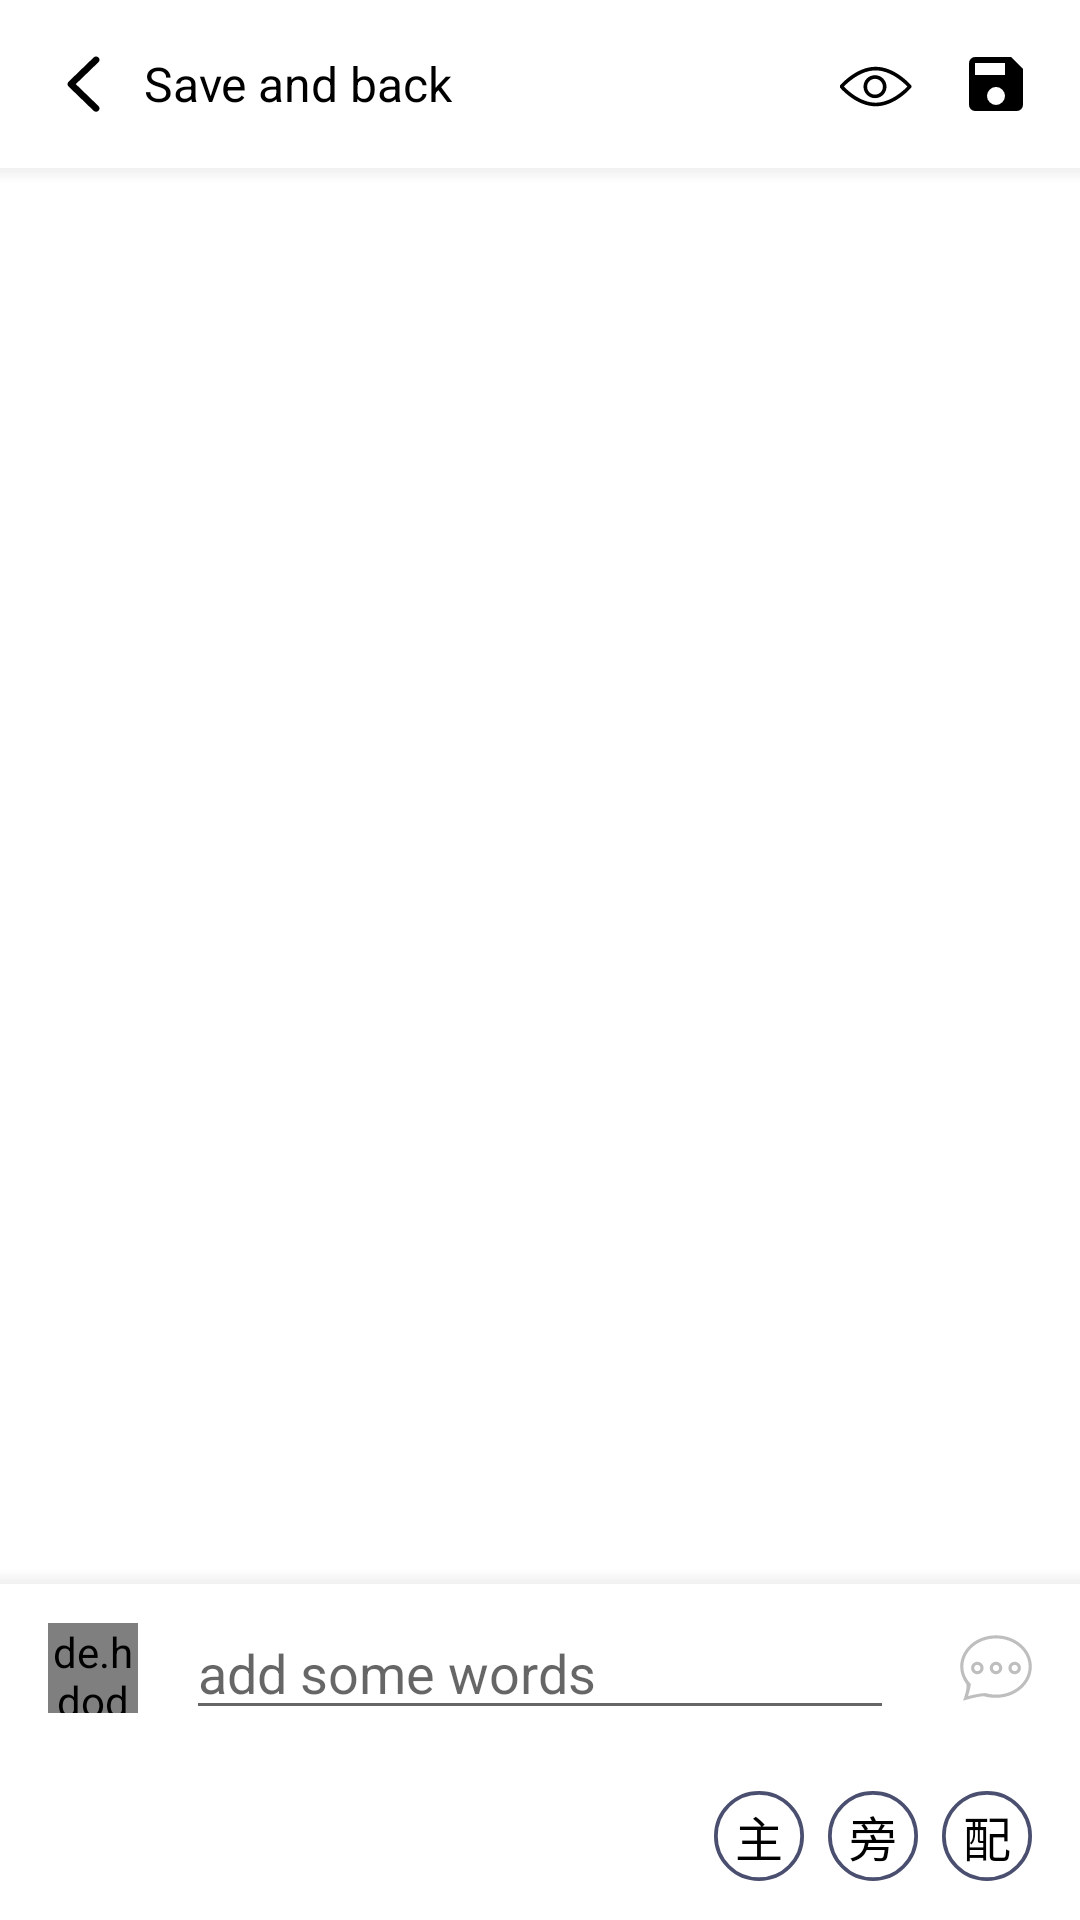

Android layout source for this screen:
<!-- AndroidManifest.xml: application theme AppTheme -->
<!-- res/layout/activity_create.xml -->
<?xml version="1.0" encoding="utf-8"?>
<RelativeLayout xmlns:android="http://schemas.android.com/apk/res/android"
    xmlns:tools="http://schemas.android.com/tools"
    android:layout_width="match_parent"
    android:layout_height="match_parent"
    android:background="@android:color/white"
    tools:context=".views.CreateActivity"
    android:fitsSystemWindows="true">

    <android.support.v7.widget.Toolbar
        android:layout_width="match_parent"
        android:layout_height="56dp"
        android:id="@+id/appbar"
        android:background="@color/white">

        <RelativeLayout
            android:layout_width="match_parent"
            android:layout_height="match_parent"
            android:layout_marginEnd="16dp">

            <ImageView
                android:id="@+id/icon_back"
                android:layout_width="24dp"
                android:layout_height="24dp"
                android:layout_centerVertical="true"
                android:onClick="finish"
                android:src="@drawable/ic_ali_back"
                android:tint="@android:color/primary_text_light_nodisable" />

            <TextView
                android:layout_width="wrap_content"
                android:layout_height="wrap_content"
                android:layout_centerVertical="true"
                android:layout_marginStart="8dp"
                android:layout_toEndOf="@id/icon_back"
                android:text="Save and back"
                android:textColor="@android:color/primary_text_light"
                android:textSize="16sp" />

            <ImageView
                android:id="@+id/save"
                android:layout_width="24dp"
                android:layout_height="24dp"
                android:layout_alignParentEnd="true"
                android:layout_centerVertical="true"
                android:src="@drawable/ic_ali_save"
                android:tint="@android:color/primary_text_light_nodisable" />

            <ImageView
                android:id="@+id/preview"
                android:layout_width="24dp"
                android:layout_height="24dp"
                android:layout_centerVertical="true"
                android:layout_marginEnd="16dp"
                android:layout_toStartOf="@id/save"
                android:src="@drawable/ic_ali_preview"
                android:tint="@android:color/primary_text_light_nodisable" />
        </RelativeLayout>
    </android.support.v7.widget.Toolbar>

    <FrameLayout
        android:layout_width="match_parent"
        android:layout_height="match_parent"
        android:layout_below="@+id/appbar"
        android:layout_above="@+id/input_box">

        <View
            android:id="@+id/shadow"
            android:layout_width="match_parent"
            android:layout_height="5dp"
            android:background="@drawable/shadow"
            android:rotation="180" />

        <android.support.v7.widget.RecyclerView
            android:id="@+id/recycler"
            android:layout_width="match_parent"
            android:layout_height="match_parent" />
    </FrameLayout>

    <FrameLayout
        android:id="@+id/input_box"
        android:layout_width="match_parent"
        android:layout_height="117dp"
        android:layout_alignParentBottom="true"
        android:background="@color/white"
        android:orientation="vertical">

        <View
            android:layout_width="match_parent"
            android:layout_height="5dp"
            android:background="@drawable/shadow" />

        <RelativeLayout
            android:layout_width="match_parent"
            android:layout_height="56dp"
            android:layout_marginTop="5dp"
            android:paddingEnd="16dp"
            android:paddingStart="16dp">

            <de.hdodenhof.circleimageview.CircleImageView
                android:layout_width="30dp"
                android:layout_height="30dp"
                android:layout_centerVertical="true"
                android:src="@drawable/avatar" />

            <android.support.design.widget.TextInputEditText
                android:id="@+id/input"
                android:layout_width="match_parent"
                android:layout_height="wrap_content"
                android:layout_centerVertical="true"
                android:layout_marginLeft="46dp"
                android:layout_marginRight="46dp"
                android:hint="add some words"
                android:imeOptions="actionSend" />

            <ImageView
                android:id="@+id/send"
                android:layout_width="24dp"
                android:layout_height="24dp"
                android:layout_alignParentEnd="true"
                android:layout_centerVertical="true"
                android:src="@drawable/ic_ali_message"
                android:tint="@android:color/secondary_text_light_nodisable" />
        </RelativeLayout>

        <RelativeLayout
            android:layout_width="match_parent"
            android:layout_height="56dp"
            android:layout_gravity="bottom">

            <ImageView
                android:layout_width="30dp"
                android:layout_height="30dp"
                android:layout_centerVertical="true"
                android:layout_marginStart="16dp"
                android:src="@drawable/ic_edit_black_24dp"
                android:tint="@android:color/secondary_text_light_nodisable" />

            <LinearLayout
                android:layout_width="wrap_content"
                android:layout_height="wrap_content"
                android:layout_alignParentEnd="true"
                android:layout_centerVertical="true"
                android:layout_marginEnd="16dp"
                android:orientation="horizontal">

                <FrameLayout
                    android:layout_width="wrap_content"
                    android:layout_height="wrap_content">

                    <ImageView
                        android:layout_width="30dp"
                        android:layout_height="30dp"
                        android:src="@drawable/circle_border">

                    </ImageView>

                    <TextView
                        android:layout_width="wrap_content"
                        android:layout_height="wrap_content"
                        android:layout_gravity="center"
                        android:text="主"
                        android:textColor="@android:color/primary_text_light"
                        android:textSize="16sp" />
                </FrameLayout>

                <FrameLayout
                    android:layout_width="wrap_content"
                    android:layout_height="wrap_content"
                    android:layout_marginStart="8dp">

                    <ImageView
                        android:layout_width="30dp"
                        android:layout_height="30dp"
                        android:src="@drawable/circle_border">

                    </ImageView>

                    <TextView
                        android:layout_width="wrap_content"
                        android:layout_height="wrap_content"
                        android:layout_gravity="center"
                        android:text="旁"
                        android:textColor="@android:color/primary_text_light"
                        android:textSize="16sp" />
                </FrameLayout>
                <FrameLayout
                    android:layout_width="wrap_content"
                    android:layout_height="wrap_content"
                    android:layout_marginStart="8dp">

                    <ImageView
                        android:layout_width="30dp"
                        android:layout_height="30dp"
                        android:src="@drawable/circle_border">

                    </ImageView>

                    <TextView
                        android:layout_width="wrap_content"
                        android:layout_height="wrap_content"
                        android:layout_gravity="center"
                        android:text="配"
                        android:textColor="@android:color/primary_text_light"
                        android:textSize="16sp" />
                </FrameLayout>
            </LinearLayout>

        </RelativeLayout>
    </FrameLayout>


</RelativeLayout>
<!-- resources referenced by this layout -->
<resources>
  <!-- drawable circle_border (drawable) -->
  <?xml version="1.0" encoding="utf-8"?>
  <shape xmlns:android="http://schemas.android.com/apk/res/android"
      android:shape="oval">
      <size
          android:width="24dp"
          android:height="24dp" />
      <stroke
          android:width="1dp"
          android:color="?colorPrimary" />
  </shape>
  <!-- drawable ic_ali_back (drawable) -->
  <vector android:height="24dp" android:viewportHeight="1024"
      android:viewportWidth="1024" android:width="24dp" xmlns:android="http://schemas.android.com/apk/res/android">
      <path android:fillColor="#FF000000" android:pathData="M395.22,513.6l323.14,-312.37c19.05,-18.42 19.05,-48.27 0,-66.66 -19.05,-18.42 -49.91,-18.42 -68.96,0L291.75,480.29c-19.05,18.42 -19.05,48.27 0,66.66l357.63,345.69c9.53,9.21 22.01,13.8 34.5,13.8 12.49,0 24.97,-4.59 34.47,-13.83 19.05,-18.42 19.05,-48.24 0,-66.66L395.22,513.6z"/>
  </vector>
  <!-- drawable ic_ali_preview (drawable) -->
  <vector android:height="24dp" android:viewportHeight="1024"
      android:viewportWidth="1024" android:width="24dp" xmlns:android="http://schemas.android.com/apk/res/android">
      <path android:fillColor="#000000" android:pathData="M506.84,829.26C229.56,829.26 10.32,575.19 1.29,564.88c-7.74,-9.03 -7.74,-23.21 0,-33.53 9.03,-10.32 228.27,-264.38 505.55,-264.38 277.28,0 496.52,254.07 505.55,264.38 7.74,9.03 7.74,23.21 0,33.53 -10.32,10.32 -228.27,264.38 -505.55,264.38zM55.46,548.11c52.88,55.46 237.3,229.56 451.39,229.56s397.22,-174.11 451.39,-229.56c-52.88,-55.46 -237.3,-229.56 -451.39,-229.56S108.33,492.65 55.46,548.11z"/>
      <path android:fillColor="#000000" android:pathData="M497.81,713.19c-90.28,0 -163.79,-73.51 -163.79,-163.79S407.54,386.9 497.81,386.9c90.28,0 163.79,73.51 163.79,163.79s-73.51,162.5 -163.79,162.5zM497.81,438.49c-61.9,0 -112.2,50.3 -112.2,112.2 0,61.9 50.3,112.2 112.2,112.2s112.2,-50.3 112.2,-112.2c0,-61.9 -50.3,-112.2 -112.2,-112.2z"/>
  </vector>
  <!-- drawable ic_ali_save (drawable) -->
  <vector android:height="24dp" android:viewportHeight="1024"
      android:viewportWidth="1024" android:width="24dp" xmlns:android="http://schemas.android.com/apk/res/android">
      <path android:fillColor="#FF000000" android:pathData="M640,384l0,-169.98 -425.98,0 0,169.98 425.98,0zM512,809.98q52.01,0 89.98,-38.02t38.02,-89.98 -38.02,-89.98 -89.98,-38.02 -89.98,38.02 -38.02,89.98 38.02,89.98 89.98,38.02zM726.02,128l169.98,169.98 0,512q0,34.01 -25.98,59.99t-59.99,25.98l-596.01,0q-36.01,0 -61.01,-25.98t-25,-59.99l0,-596.01q0,-34.01 25,-59.99t61.01,-25.98l512,0z"/>
  </vector>
  <!-- drawable shadow (drawable) -->
  <?xml version="1.0" encoding="utf-8"?>
  <shape xmlns:android="http://schemas.android.com/apk/res/android"
      android:shape="rectangle">
  
      <gradient
          android:angle="90"
          android:endColor="@android:color/transparent"
          android:startColor="#12282828" />
  
  </shape>
  <style name="AppTheme" parent="Theme.AppCompat.Light.NoActionBar">
          
          <item name="colorPrimary">@color/colorPrimary</item>
          <item name="colorPrimaryDark">@color/colorPrimaryDark</item>
          <item name="colorAccent">@color/colorAccent</item>
          <item name="android:windowFullscreen">true</item>
          <item name="android:windowContentTransitions">true</item>
          <item name="android:windowAllowEnterTransitionOverlap">false</item>
          <item name="android:windowAllowReturnTransitionOverlap">false</item>
      </style>
  <color name="colorPrimary">#4A4F70</color>
  <color name="colorPrimaryDark">#AAADFE</color>
  <color name="colorAccent">#FF6469</color>
  <!-- not gathered from this repository: default colours our renderer supplied (Android Studio template values) -->
  <color name="white">#FFFFFFFF</color>
</resources>
